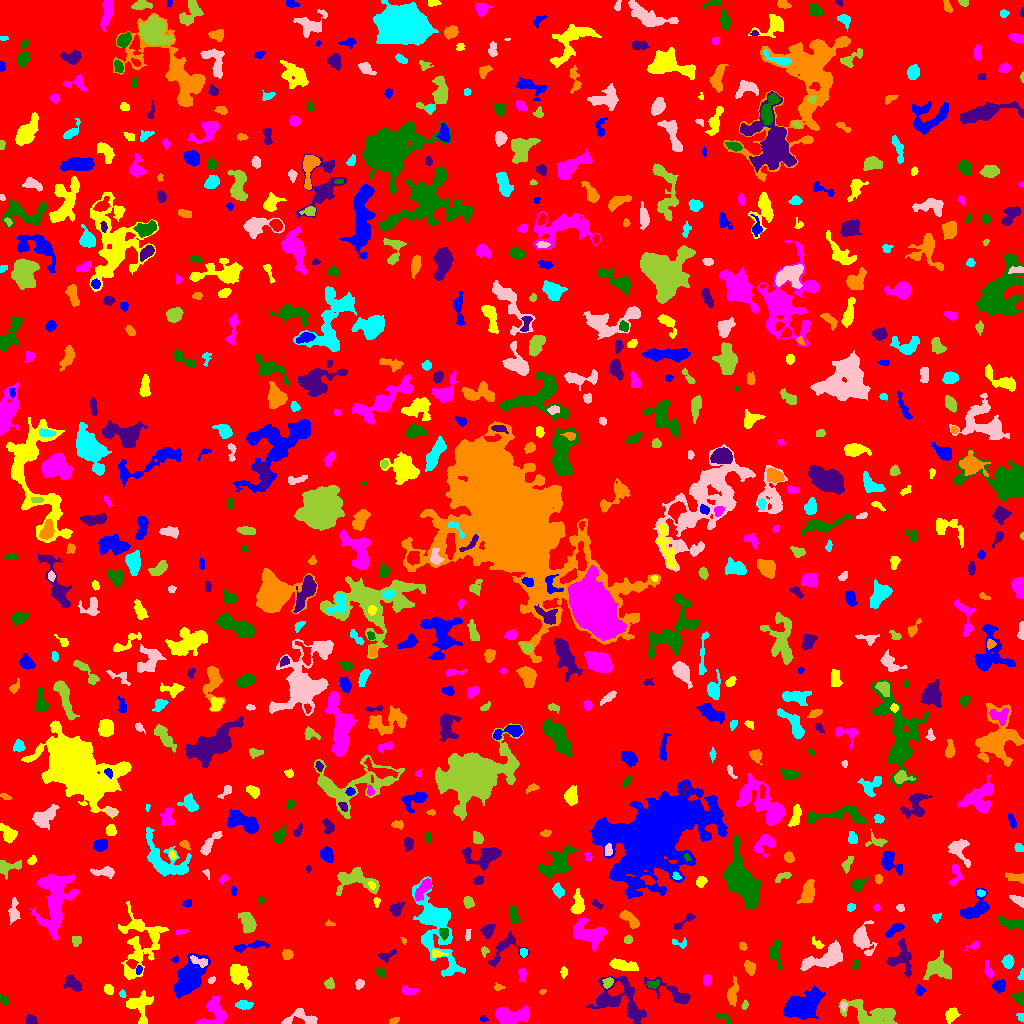

The file beside this chart, header and first rows:
ID, X, Y, A, B, theta, total_flux, mu_max, mu_median, mu_mean, R_fwhm, R_e, R10, R90, x_start, x_end, y_start, y_end, area, greylevel
0, 513.5, 505.5, 301.4, 296.1, -0.7783, 1502899, 15.0, 1.0, 1.855, 26.25, 230.4, 86.78, 379.5, 0, 1023, 0, 1023, 810082, 1.855
1, 483.3, 4.296, 1.914, 1.284, -0.0613, 98.0, 5.0, 2.0, 2.13, 2.394, 1.954, 0.5642, 3.09, 480, 488, 2, 8, 46, 8.13
2, 950.8, 8.369, 3.184, 2.464, 0.9496, 583.0, 11.0, 3.0, 3.69, 3.7, 3.432, 1.262, 5.642, 945, 960, 0, 16, 158, 8.69
3, 214.7, 12.59, 7.747, 5.698, -1.569, 1440, 9.0, 3.0, 3.445, 5.726, 6.333, 2.326, 10.03, 196, 227, 0, 27, 418, 7.445
4, 724.1, 5.125, 4.469, 1.709, -0.4919, 88.0, 3.0, 1.0, 0.9263, 2.459, 2.394, 0.7979, 4.107, 714, 730, 0, 9, 95, 5.926
5, 30.74, 3.426, 2.579, 2.17, -0.2389, 444.0, 10.0, 4.0, 4.531, 3.868, 2.985, 1.128, 4.687, 26, 37, 0, 9, 98, 8.531
6, 393.3, 2.224, 2.553, 1.255, 0.3997, 107.0, 4.0, 2.0, 1.698, 3.192, 2.257, 0.7979, 3.568, 389, 399, 0, 6, 63, 6.698
7, 1021, 5.712, 2.223, 1.412, -0.8971, 73.0, 4.0, 1.0, 1.304, 2.394, 1.871, 0.5642, 3.29, 1016, 1023, 1, 10, 56, 6.304
8, 300.7, 6.053, 9.07, 4.477, -0.03014, 769.0, 6.0, 3.0, 2.807, 6.979, 5.323, 2.111, 8.195, 281, 317, 0, 15, 274, 6.807
9, 871.2, 8.265, 13.39, 5.769, -0.1961, 2843, 14.0, 3.0, 3.879, 5.698, 7.939, 2.764, 13.17, 838, 897, 0, 24, 733, 7.879
10, 268, 16.14, 8.532, 5.39, -1.3, 2067, 12.0, 3.0, 4.021, 6.333, 6.507, 2.394, 10.76, 256, 285, 0, 38, 514, 8.021
11, 801.4, 16.5, 8.534, 5.794, 0.3667, 7682, 27.0, 7.0, 9.091, 8.234, 7.818, 3.038, 13.66, 783, 825, 4, 37, 845, 12.09
12, 141.4, 18.9, 7.758, 5.535, 1.427, 1113, 9.0, 3.0, 2.748, 4.029, 6.129, 2.257, 9.707, 126, 153, 0, 33, 405, 6.748
13, 513.4, 7.191, 9.237, 3.912, 0.1139, 1900, 9.0, 4.0, 4.025, 7.225, 6.628, 2.585, 10.6, 495, 529, 0, 18, 472, 8.025
14, 3.522, 23.97, 2.663, 1.679, -0.8177, 232.0, 7.0, 3.0, 3.178, 3.038, 2.585, 0.9772, 4.068, 0, 8, 18, 29, 73, 7.178
15, 616.9, 24.2, 14.33, 9.94, -0.4224, 2782, 12.0, 2.0, 2.898, 5.557, 8.867, 2.932, 14.97, 585, 646, 0, 47, 960, 6.898
16, 732.3, 28.64, 6.126, 2.384, 1.447, 998.0, 11.0, 4.0, 4.642, 4.853, 4.37, 1.693, 7.159, 727, 738, 17, 48, 215, 7.642
17, 243.5, 18.7, 4.017, 2.085, -0.04541, 514.0, 7.0, 4.0, 3.698, 4.82, 3.7, 1.493, 5.754, 235, 253, 14, 23, 139, 8.698
18, 843.5, 17.51, 2.031, 1.746, 1.476, 104.0, 3.0, 2.0, 1.926, 3.385, 2.326, 0.9772, 3.613, 840, 847, 12, 21, 54, 9.926
19, 744.8, 18.41, 2.31, 1.463, 1.232, 140.0, 5.0, 3.0, 2.593, 2.985, 2.326, 0.7979, 3.568, 741, 748, 14, 24, 54, 6.593
20, 766.8, 23.16, 3.647, 2.152, -1.27, 473.0, 8.0, 3.0, 3.112, 4.406, 3.568, 1.382, 5.67, 761, 772, 16, 31, 152, 8.112
21, 920, 33.03, 2.417, 1.937, -1.329, 111.0, 3.0, 1.0, 1.321, 3.432, 2.646, 0.9772, 4.068, 916, 926, 28, 39, 84, 6.321
22, 108.5, 34.16, 2.589, 2.216, -0.994, 340.0, 6.0, 4.0, 3.656, 4.652, 3.141, 1.262, 4.754, 104, 113, 29, 39, 93, 8.656
23, 409.3, 32.79, 4.543, 2.167, -0.1308, 366.0, 6.0, 3.0, 2.928, 5.14, 3.785, 1.493, 5.642, 402, 418, 29, 38, 125, 6.928
24, 1020, 24.32, 3.059, 2.092, -1.056, 416.0, 12.0, 3.0, 3.525, 3.038, 2.877, 0.9772, 4.82, 1012, 1023, 18, 31, 118, 8.525
25, 73.29, 39.39, 4.936, 2.923, -0.6517, 653.0, 7.0, 3.0, 3.139, 5.109, 4.583, 1.693, 7.047, 63, 81, 32, 49, 208, 7.139
26, 542.1, 31.55, 1.394, 1.202, 1.003, 58.0, 5.0, 2.0, 1.657, 1.693, 1.493, 0.5642, 2.523, 539, 546, 29, 34, 35, 6.657
27, 122.4, 29.43, 1.907, 1.54, -1.211, 120.0, 5.0, 2.0, 2.5, 2.706, 2.185, 0.7979, 3.338, 119, 126, 26, 34, 48, 9.5
28, 359.5, 39.25, 2.143, 1.86, 1.027, 197.0, 7.0, 2.0, 2.432, 2.646, 2.523, 0.9772, 4.029, 355, 364, 34, 44, 81, 7.432
29, 329.4, 39.57, 2.273, 2.113, -1.146, 242.0, 6.0, 2.0, 2.495, 3.827, 2.821, 1.128, 4.406, 324, 334, 34, 46, 97, 7.495
30, 580.8, 40.75, 4.348, 1.92, -0.348, 268.0, 6.0, 2.0, 2.252, 3.523, 2.985, 1.128, 5.109, 575, 592, 36, 47, 119, 7.252
31, 999.2, 37.9, 3.168, 2.937, 0.5236, 439.0, 6.0, 3.0, 3.028, 5.323, 3.909, 1.493, 5.997, 992, 1005, 30, 44, 145, 7.028
32, 238.6, 49, 5.696, 4.24, -0.9325, 1269, 8.0, 4.0, 3.42, 7.756, 5.971, 2.257, 9.219, 230, 251, 34, 59, 371, 7.42
33, 707.1, 42.95, 2.701, 2.09, -1.51, 285.0, 6.0, 3.0, 3.0, 4.184, 3.038, 1.128, 4.687, 703, 711, 37, 49, 95, 8.0
34, 652.4, 39.01, 2.88, 1.627, 0.1617, 184.0, 5.0, 2.0, 2.0, 3.385, 2.706, 0.9772, 4.297, 647, 659, 35, 44, 92, 9.0
35, 673.8, 29.75, 13.25, 3.655, -0.4729, 1068, 8.0, 2.0, 2.818, 5.809, 5.642, 2.111, 9.356, 644, 690, 19, 47, 379, 6.818
36, 498.3, 36.1, 2.393, 1.522, -0.07901, 152.0, 6.0, 2.0, 2.492, 2.985, 2.257, 0.7979, 3.7, 494, 505, 33, 41, 61, 7.492
37, 1022, 48.99, 3.097, 1.219, 1.395, 153.0, 6.0, 3.0, 2.887, 3.09, 2.185, 0.7979, 3.385, 1017, 1023, 44, 55, 53, 7.887
38, 211.5, 43.45, 2.188, 1.276, 0.6218, 75.0, 3.0, 2.0, 1.562, 2.877, 2.185, 0.7979, 3.338, 208, 215, 40, 47, 48, 6.562
39, 608.1, 40.69, 2.483, 2.015, 0.9536, 252.0, 6.0, 2.0, 2.598, 3.909, 2.821, 1.128, 4.406, 602, 613, 35, 46, 97, 10.6
40, 881, 45.93, 3.975, 2.155, -0.03601, 374.0, 6.0, 3.0, 3.091, 4.72, 3.523, 1.382, 5.557, 875, 891, 42, 51, 121, 7.091
41, 139.1, 54.08, 1.785, 1.23, 1.47, 126.0, 7.0, 2.0, 2.291, 2.257, 1.871, 0.5642, 2.985, 136, 142, 49, 58, 55, 10.29
42, 563.4, 51.39, 2.507, 1.573, 1.556, 222.0, 7.0, 3.0, 3.127, 2.877, 2.394, 0.9772, 3.909, 560, 567, 45, 57, 71, 8.127
43, 522.3, 48.46, 3.618, 1.585, -1.509, 107.0, 3.0, 1.0, 1.103, 3.038, 2.821, 1.128, 4.549, 518, 526, 42, 55, 97, 6.103
44, 380.5, 51.18, 2.843, 2.026, -0.5165, 211.0, 4.0, 2.0, 2.425, 4.652, 2.932, 1.262, 4.583, 374, 385, 46, 56, 87, 7.425
45, 901.4, 63.94, 8.66, 6.428, -1.402, 1189, 7.0, 3.0, 2.907, 6.283, 6.457, 2.459, 10.08, 886, 911, 46, 85, 409, 6.907
46, 750.2, 55.45, 3.102, 2.226, -1.142, 332.0, 6.0, 2.0, 2.423, 4.478, 3.338, 1.382, 5.171, 744, 755, 48, 63, 137, 7.423
47, 1008, 62.12, 3.012, 2.48, 1.464, 507.0, 10.0, 3.0, 3.701, 3.785, 3.478, 1.262, 5.585, 1001, 1014, 55, 69, 137, 7.701
48, 825.3, 65.38, 11.57, 4.309, 0.3971, 3028, 11.0, 5.0, 5.221, 8.956, 7.797, 3.09, 12.03, 800, 842, 53, 83, 580, 8.221
49, 939.2, 54.78, 6.595, 5.638, -0.1287, 1218, 6.0, 2.5, 2.756, 8.387, 6.457, 2.585, 10.25, 923, 951, 44, 73, 442, 6.756
50, 21.77, 68.74, 5.727, 4.179, 0.02269, 592.0, 5.0, 2.0, 2.312, 5.836, 5.14, 2.111, 7.858, 9, 32, 60, 81, 256, 6.312
51, 175.2, 64.23, 1.873, 1.335, 0.4751, 62.0, 4.0, 1.0, 1.319, 2.459, 1.871, 0.5642, 3.038, 170, 178, 61, 68, 47, 8.319
52, 621.3, 58.49, 6.996, 2.387, -0.1715, 874.0, 8.0, 3.0, 3.273, 5.585, 4.754, 1.954, 7.959, 609, 638, 53, 65, 267, 7.273
53, 988.6, 52.32, 4.268, 1.8, -1.244, 374.0, 7.0, 3.0, 3.431, 3.785, 3.192, 1.262, 5.262, 984, 994, 45, 63, 109, 7.431
54, 855.8, 59.48, 2.626, 1.492, 1.132, 162.0, 5.0, 3.0, 2.7, 3.241, 2.523, 0.9772, 3.827, 852, 859, 55, 64, 60, 7.7
55, 386.6, 67.92, 4.711, 1.946, 0.3891, 286.0, 6.0, 2.0, 2.288, 4.146, 3.338, 1.262, 5.352, 377, 396, 61, 74, 125, 7.288
56, 287.5, 68.82, 2.496, 2.354, 0.1479, 223.0, 5.0, 2.0, 2.124, 3.568, 3.038, 1.128, 4.787, 282, 293, 64, 74, 105, 7.124
57, 523.5, 70.7, 1.905, 1.894, 0.0, 148.0, 5.0, 2.0, 2.277, 3.192, 2.394, 0.7979, 3.7, 520, 527, 66, 75, 65, 9.277
58, 200.2, 61.84, 5.017, 1.917, -0.3137, 408.0, 7.0, 3.0, 3.091, 3.989, 3.29, 1.262, 5.352, 190, 207, 56, 68, 132, 13.09
59, 484.4, 72.46, 2.189, 1.865, 1.331, 166.0, 6.0, 2.0, 2.635, 2.877, 2.394, 0.9772, 3.868, 481, 489, 66, 77, 63, 6.635
... 732 more rows
